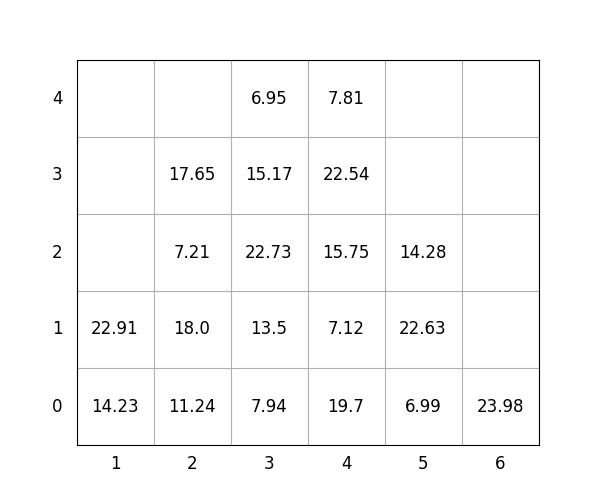

The file beside this chart, header and first rows:
idx, loc_x, loc_y, loc_z, weight, group, score, seq, reloc, size(ft)
1, 1, 0, 0, 14.23, 2, 214.2, 0, 0, 20
2, 6, 0, 0, 23.98, 3, 324, 0, 0, 20
3, 2, 0, 0, 11.24, 1, 111.2, 0, 0, 20
4, 1, 0, 1, 22.91, 3, 322.9, 1, 0, 20
5, 2, 0, 1, 18.0, 1, 118.0, 2, 0, 20
6, 2, 0, 2, 7.21, 2, 207.2, 3, 0, 20
7, 4, 0, 0, 19.7, 1, 119.7, 4, 0, 20
8, 4, 0, 1, 7.12, 2, 207.1, 5, 0, 20
9, 3, 0, 0, 7.94, 0, 7.94, 6, 0, 20
10, 4, 0, 2, 15.75, 2, 215.8, 7, 0, 20
11, 5, 0, 0, 6.99, 0, 6.99, 8, 0, 20
12, 4, 0, 3, 22.54, 2, 222.5, 9, 0, 20
13, 5, 0, 1, 22.63, 1, 122.6, 10, 0, 20
14, 2, 0, 3, 17.65, 2, 217.7, 11, 0, 20
15, 4, 0, 4, 7.81, 3, 307.8, 12, 0, 20
16, 3, 0, 1, 13.5, 1, 113.5, 13, 0, 20
17, 3, 0, 2, 22.73, 1, 122.7, 14, 0, 20
18, 3, 0, 3, 15.17, 2, 215.2, 15, 0, 20
19, 3, 0, 4, 6.95, 3, 306.9, 16, 0, 20
20, 5, 0, 2, 14.28, 2, 214.3, 17, 0, 20
